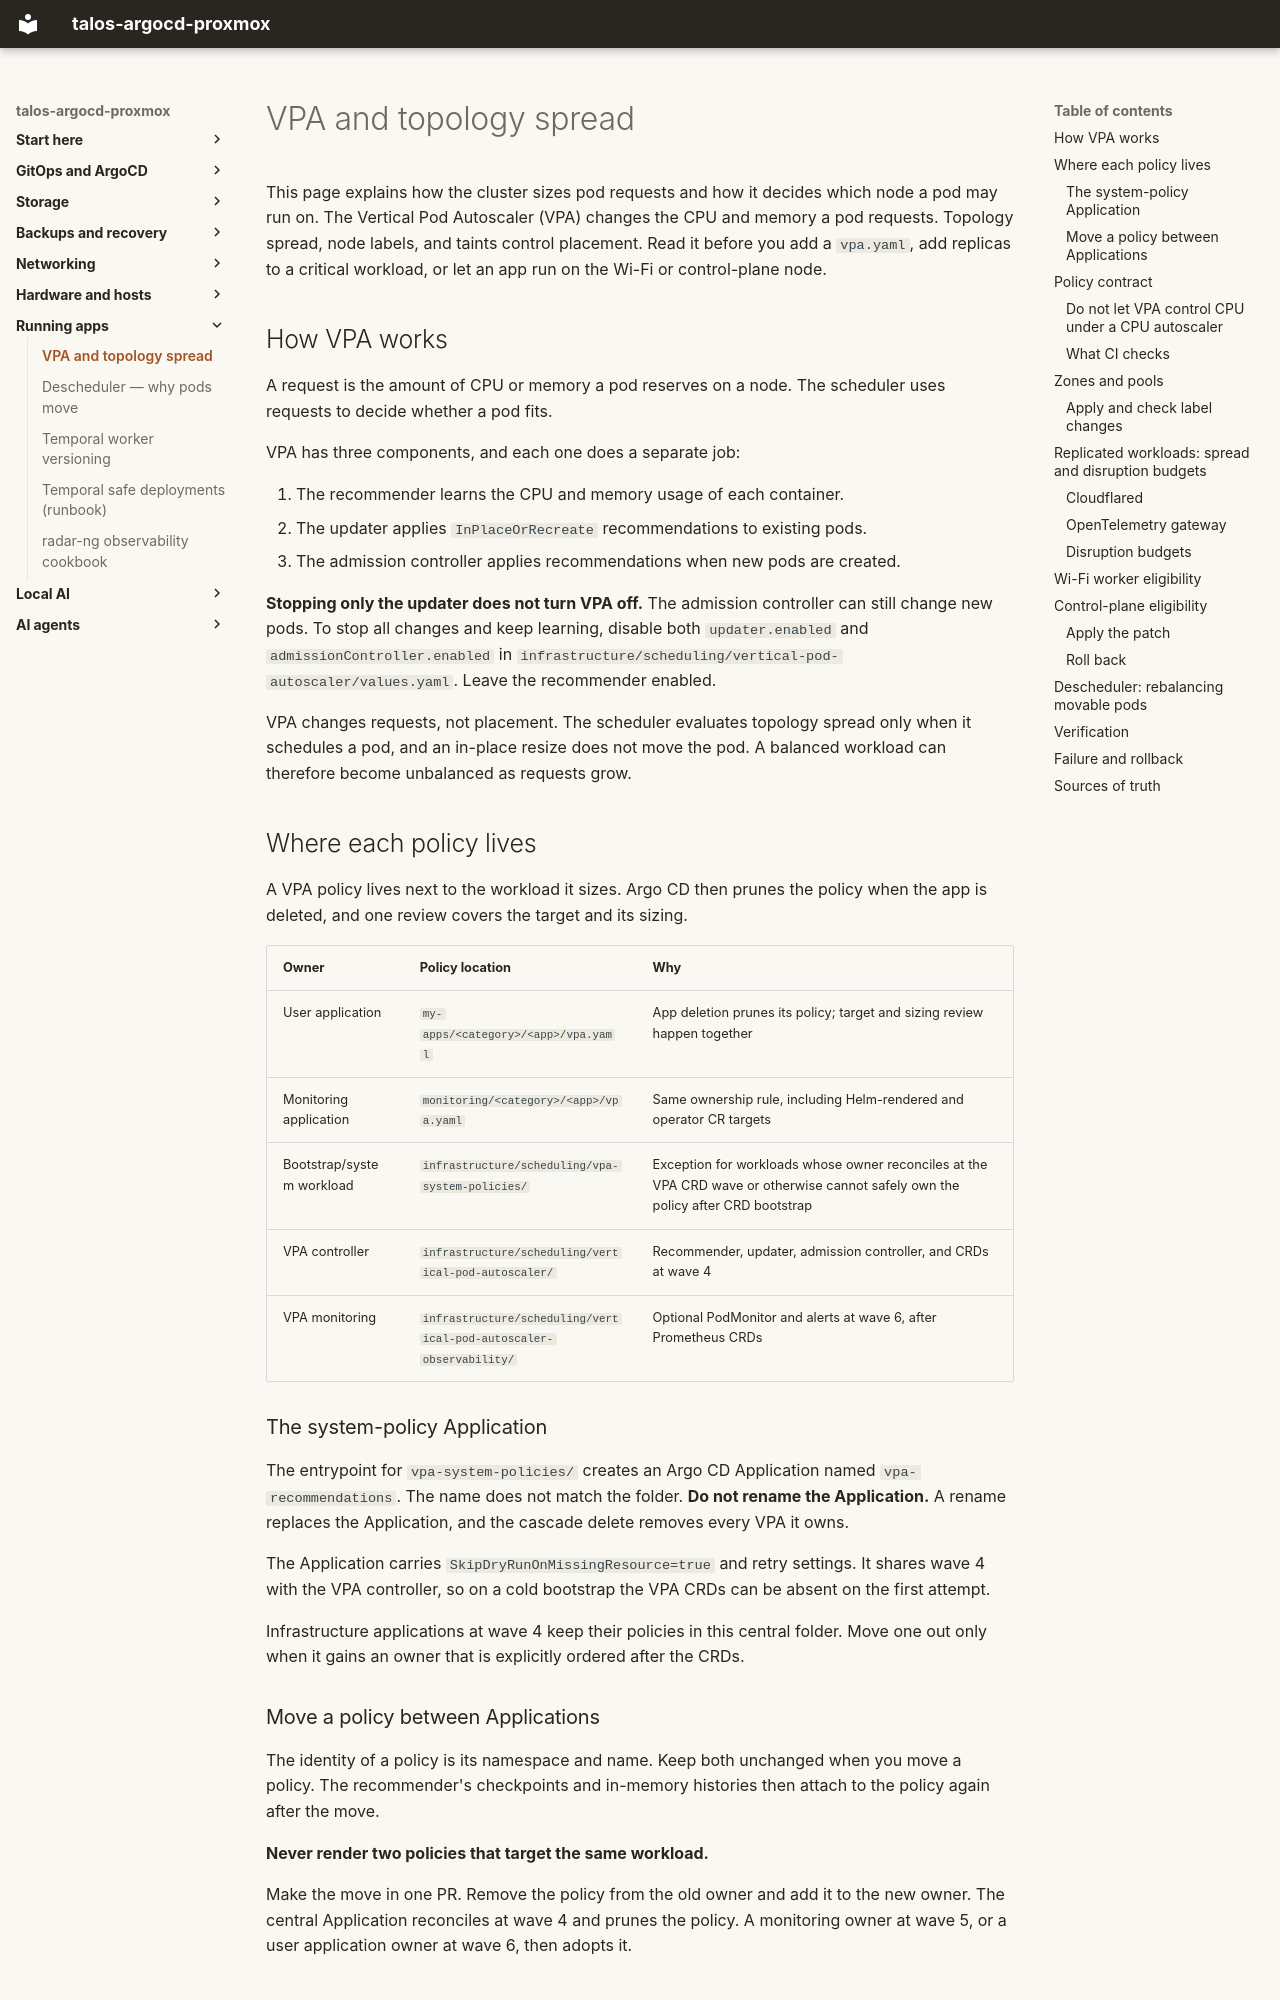

repository: mitchross/talos-argocd-proxmox · page: domains/scheduling/vpa-and-topology/index.html · generator: mkdocs

# VPA and topology spread

This page explains how the cluster sizes pod requests and how it decides which node a pod may run on.
The Vertical Pod Autoscaler (VPA) changes the CPU and memory a pod requests.
Topology spread, node labels, and taints control placement.
Read it before you add a `vpa.yaml`, add replicas to a critical workload, or let an app run on the Wi-Fi or control-plane node.

## How VPA works

A request is the amount of CPU or memory a pod reserves on a node. The scheduler uses requests to decide whether a pod fits.

VPA has three components, and each one does a separate job:

1. The recommender learns the CPU and memory usage of each container.
2. The updater applies `InPlaceOrRecreate` recommendations to existing pods.
3. The admission controller applies recommendations when new pods are created.

**Stopping only the updater does not turn VPA off.** The admission controller can still change new pods.
To stop all changes and keep learning, disable both `updater.enabled` and `admissionController.enabled` in
`infrastructure/scheduling/vertical-pod-autoscaler/values.yaml`. Leave the recommender enabled.

VPA changes requests, not placement.
The scheduler evaluates topology spread only when it schedules a pod, and an in-place resize does not move the pod.
A balanced workload can therefore become unbalanced as requests grow.

## Where each policy lives

A VPA policy lives next to the workload it sizes.
Argo CD then prunes the policy when the app is deleted, and one review covers the target and its sizing.

| Owner | Policy location | Why |
|---|---|---|
| User application | `my-apps/<category>/<app>/vpa.yaml` | App deletion prunes its policy; target and sizing review happen together |
| Monitoring application | `monitoring/<category>/<app>/vpa.yaml` | Same ownership rule, including Helm-rendered and operator CR targets |
| Bootstrap/system workload | `infrastructure/scheduling/vpa-system-policies/` | Exception for workloads whose owner reconciles at the VPA CRD wave or otherwise cannot safely own the policy after CRD bootstrap |
| VPA controller | `infrastructure/scheduling/vertical-pod-autoscaler/` | Recommender, updater, admission controller, and CRDs at wave 4 |
| VPA monitoring | `infrastructure/scheduling/vertical-pod-autoscaler-observability/` | Optional PodMonitor and alerts at wave 6, after Prometheus CRDs |

### The system-policy Application

The entrypoint for `vpa-system-policies/` creates an Argo CD Application named `vpa-recommendations`.
The name does not match the folder. **Do not rename the Application.**
A rename replaces the Application, and the cascade delete removes every VPA it owns.

The Application carries `SkipDryRunOnMissingResource=true` and retry settings.
It shares wave 4 with the VPA controller, so on a cold bootstrap the VPA CRDs can be absent on the first attempt.

Infrastructure applications at wave 4 keep their policies in this central folder.
Move one out only when it gains an owner that is explicitly ordered after the CRDs.
